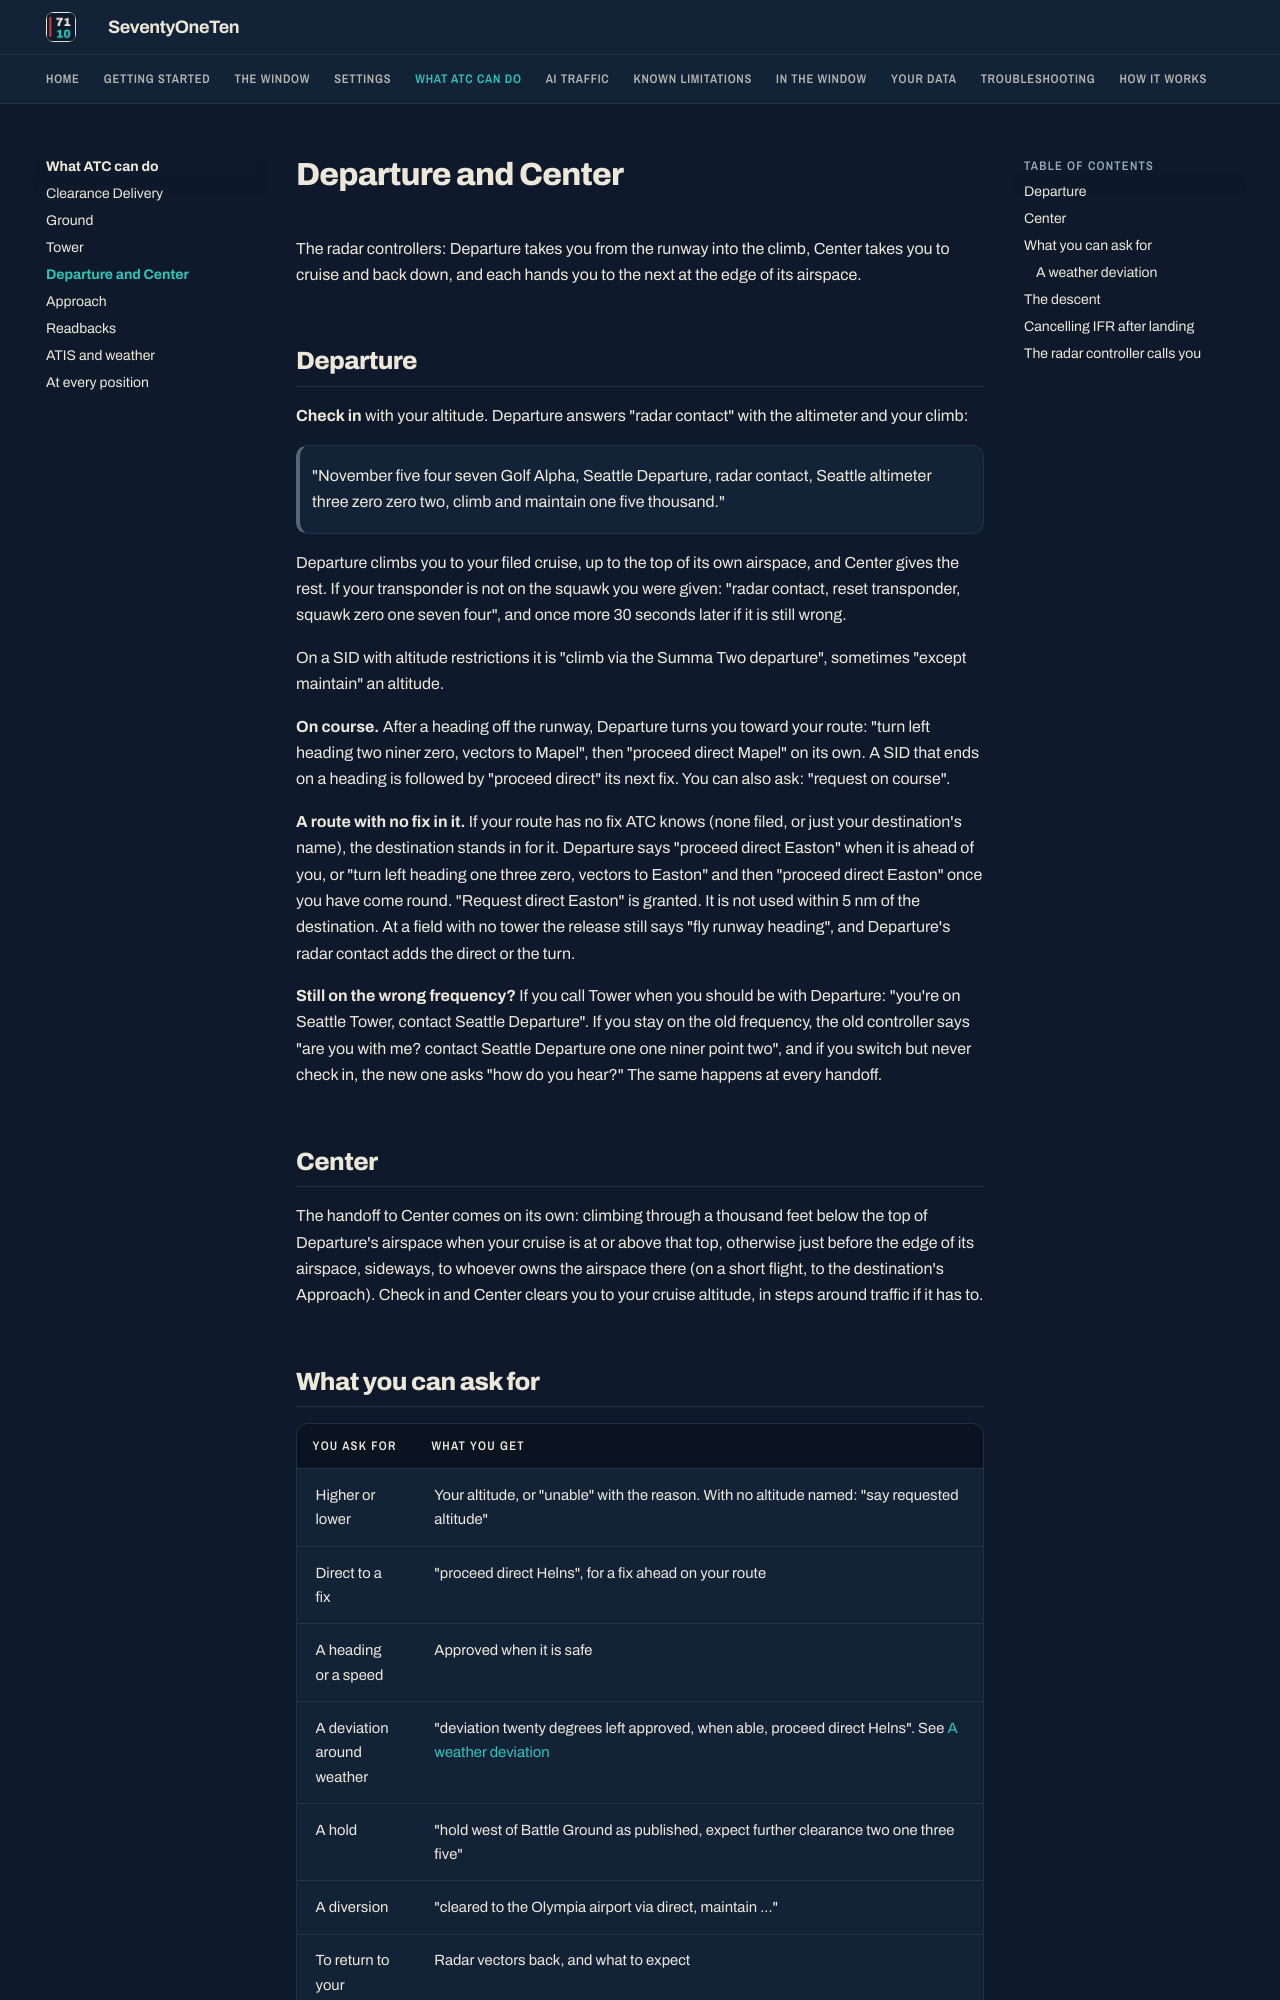

repository: XATC-7110/docs · page: 1.7/features/departure-center/index.html · generator: mkdocs

# Departure and Center

The radar controllers: Departure takes you from the runway into the climb, Center takes you to cruise and back down, and each hands you to the next at the edge of its airspace.

## Departure

**Check in** with your altitude. Departure answers "radar contact" with the altimeter and your climb:

> "November five four seven Golf Alpha, Seattle Departure, radar contact, Seattle altimeter three zero zero two, climb and maintain one five thousand."

Departure climbs you to your filed cruise, up to the top of its own airspace, and Center gives the rest. If your transponder is not on the squawk you were given: "radar contact, reset transponder, squawk zero one seven four", and once more 30 seconds later if it is still wrong.

On a SID with altitude restrictions it is "climb via the Summa Two departure", sometimes "except maintain" an altitude.

**On course.** After a heading off the runway, Departure turns you toward your route: "turn left heading two niner zero, vectors to Mapel", then "proceed direct Mapel" on its own. A SID that ends on a heading is followed by "proceed direct" its next fix. You can also ask: "request on course".

**A route with no fix in it.** If your route has no fix ATC knows (none filed, or just your destination's name), the destination stands in for it. Departure says "proceed direct Easton" when it is ahead of you, or "turn left heading one three zero, vectors to Easton" and then "proceed direct Easton" once you have come round. "Request direct Easton" is granted. It is not used within 5 nm of the destination. At a field with no tower the release still says "fly runway heading", and Departure's radar contact adds the direct or the turn.

**Still on the wrong frequency?** If you call Tower when you should be with Departure: "you're on Seattle Tower, contact Seattle Departure". If you stay on the old frequency, the old controller says "are you with me? contact Seattle Departure one one niner point two", and if you switch but never check in, the new one asks "how do you hear?" The same happens at every handoff.

## Center

The handoff to Center comes on its own: climbing through a thousand feet below the top of Departure's airspace when your cruise is at or above that top, otherwise just before the edge of its airspace, sideways, to whoever owns the airspace there (on a short flight, to the destination's Approach). Check in and Center clears you to your cruise altitude, in steps around traffic if it has to.
